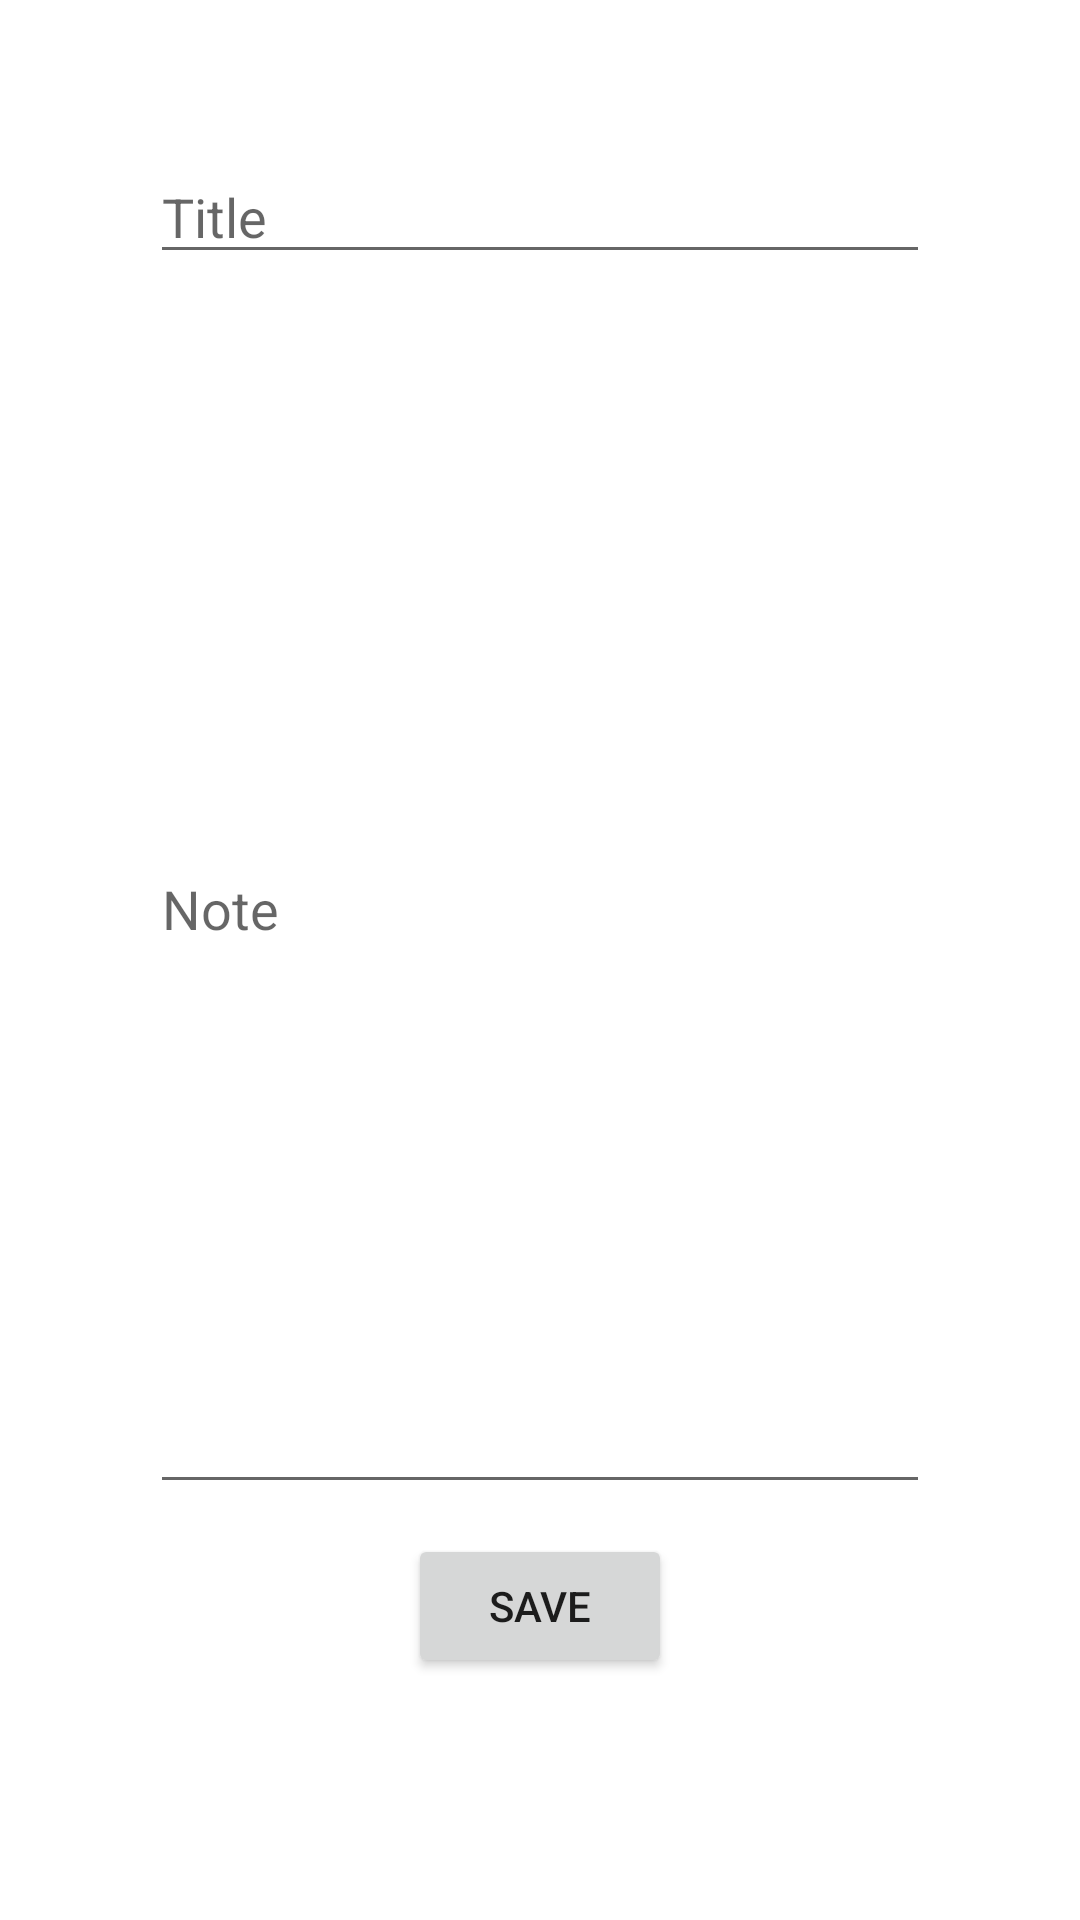

Layout XML and referenced resources for this Android screen:
<!-- AndroidManifest.xml: application theme TrackBuddy -->
<!-- res/layout/activity_add_new_notes.xml -->
<?xml version="1.0" encoding="utf-8"?>
<LinearLayout xmlns:android="http://schemas.android.com/apk/res/android"
    xmlns:app="http://schemas.android.com/apk/res-auto"
    xmlns:tools="http://schemas.android.com/tools"
    android:layout_width="match_parent"
    android:layout_height="match_parent"
    android:padding="50dp"
    android:orientation="vertical"
    tools:context=".AddNewNotes">

    <EditText
        android:id="@+id/notes_enter_title"
        android:inputType="text"
        android:hint="@string/enter_notes_title"
        android:layout_marginBottom="10dp"
        android:layout_width="match_parent"
        android:layout_height="wrap_content"/>

    <EditText
        android:id="@+id/notes_enter_description"
        android:inputType="textMultiLine"
        android:hint="@string/enter_notes_description"
        android:layout_width="match_parent"
        android:layout_marginBottom="10dp"
        android:layout_height="400dp"/>

    <RelativeLayout
        android:layout_width="match_parent"
        android:layout_height="wrap_content">

        <Button
            android:id="@+id/notes_enter_save"
            android:text="@string/save"
            android:layout_centerHorizontal="true"
            android:layout_width="wrap_content"
            android:layout_height="wrap_content"/>

    </RelativeLayout>



</LinearLayout>
<!-- resources referenced by this layout -->
<resources>
  <string name="enter_notes_description">Note</string>
  <string name="enter_notes_title">Title</string>
  <string name="save">save</string>
  <style name="TrackBuddy" parent="Theme.MaterialComponents.DayNight.NoActionBar">
          
          <item name="colorPrimary">@color/purple_500</item>
          <item name="colorPrimaryVariant">@color/skin_200</item>
          <item name="colorOnPrimary">@color/white</item>
          
          <item name="colorSecondary">@color/teal_200</item>
          <item name="colorSecondaryVariant">@color/teal_700</item>
          <item name="colorOnSecondary">@color/black</item>
          
          <item name="android:statusBarColor" tools:targetApi="l">?attr/colorPrimaryVariant</item>
          
      </style>
  <color name="purple_500">#F88667</color>
      //
  <color name="skin_200">#FFC9BA</color>
  <color name="white">#FFFFFFFF</color>
  <color name="teal_200">#FF03DAC5</color>
  <color name="teal_700">#FF018786</color>
  <color name="black">#FF000000</color>
</resources>
